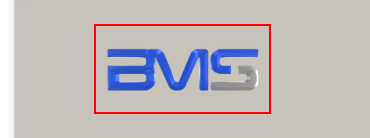
Task: Search for product in 3 websites 
Workflow: BMS_Launch

Step 1 [try]: find the image in window 'BMS Mena' (msedge.exe)
